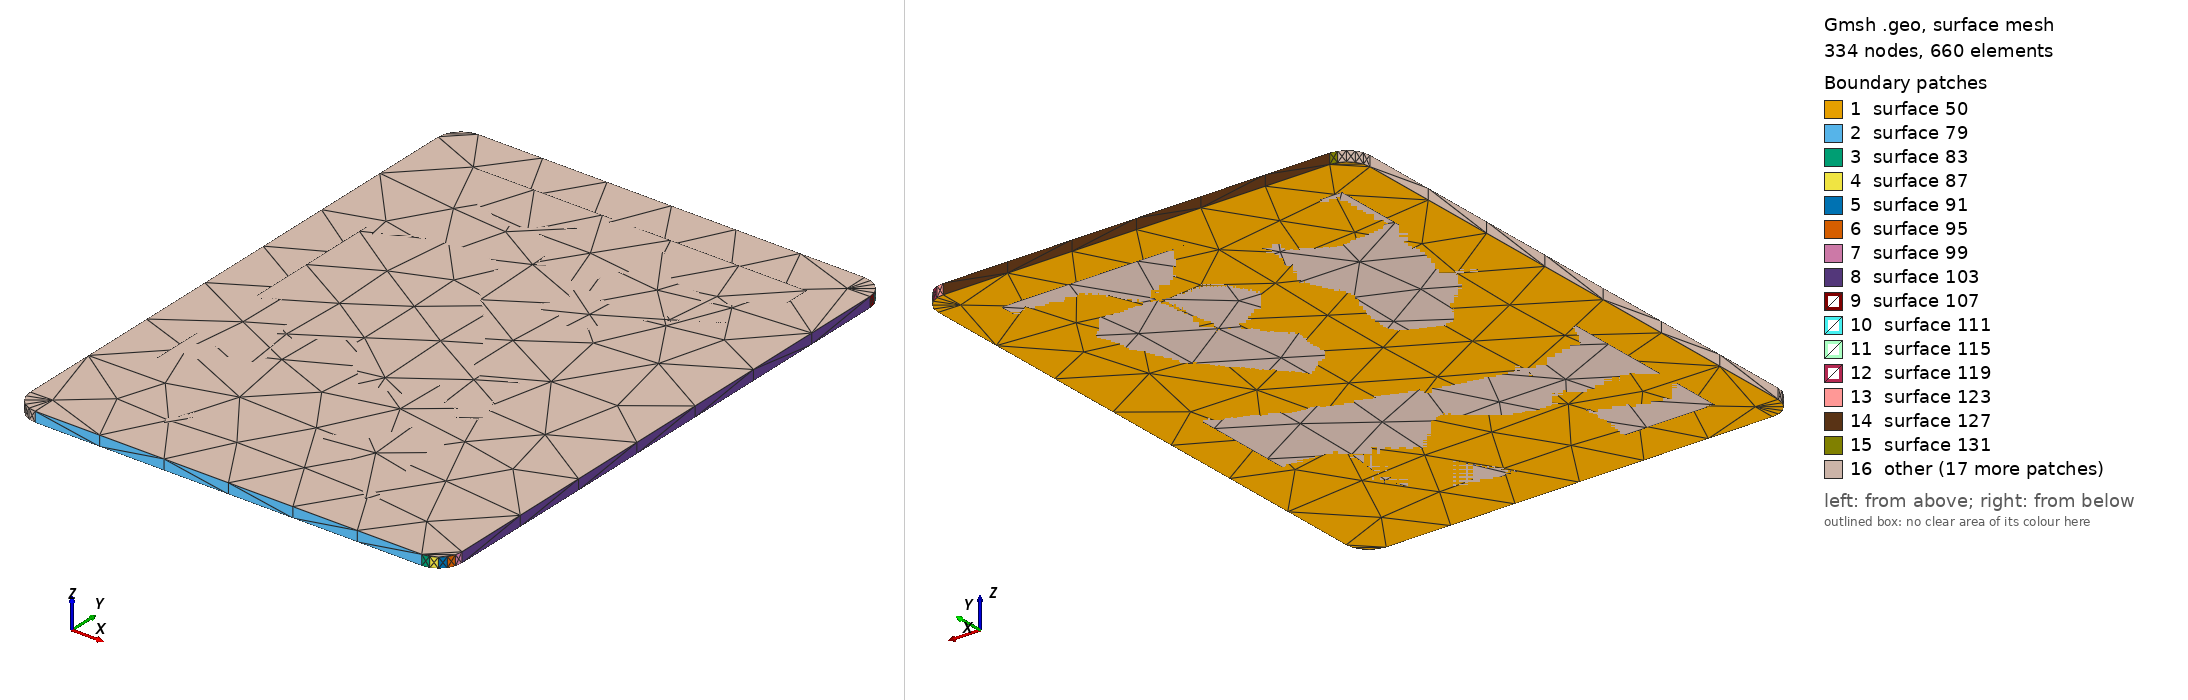

Gmsh geometry script, surface-meshed: 334 nodes, 660 surface elements. Boundary patches (legend numbers): 1 surface 50, 2 surface 79, 3 surface 83, 4 surface 87, 5 surface 91, 6 surface 95, 7 surface 99, 8 surface 103, 9 surface 107, 10 surface 111, 11 surface 115, 12 surface 119, 13 surface 123, 14 surface 127, 15 surface 131, 16 other. Left view from above one corner, right view from below the opposite corner. The script declares no physical surfaces, so the legend lists its geometric surfaces. The drawing asked Gmsh for element sizes between 1% and 20% of the model's largest extent; the script's own settings can give other sizes.

=== Net1210.geo (drawn) ===
lc = 1e-2;
Point(1) = {3.098, -0.126, 0, lc} ;
Point(2) = {3.149, -0.126, 0, lc} ;
Point(3) = {3.14993, -0.125853, 0, lc} ;
Point(4) = {3.15076, -0.125427, 0, lc} ;
Point(5) = {3.15143, -0.124763, 0, lc} ;
Point(6) = {3.15185, -0.123927, 0, lc} ;
Point(7) = {3.152, -0.123, 0, lc} ;
Point(8) = {3.152, -0.053, 0, lc} ;
Point(9) = {3.15185, -0.052073, 0, lc} ;
Point(10) = {3.15143, -0.051237, 0, lc} ;
Point(11) = {3.15076, -0.050573, 0, lc} ;
Point(12) = {3.14993, -0.050147, 0, lc} ;
Point(13) = {3.149, -0.05, 0, lc} ;
Point(14) = {3.098, -0.05, 0, lc} ;
Point(15) = {3.09707, -0.050147, 0, lc} ;
Point(16) = {3.09624, -0.050573, 0, lc} ;
Point(17) = {3.09557, -0.051237, 0, lc} ;
Point(18) = {3.09515, -0.052073, 0, lc} ;
Point(19) = {3.095, -0.053, 0, lc} ;
Point(20) = {3.095, -0.123, 0, lc} ;
Point(21) = {3.09515, -0.123927, 0, lc} ;
Point(22) = {3.09557, -0.124763, 0, lc} ;
Point(23) = {3.09624, -0.125427, 0, lc} ;
Point(24) = {3.09707, -0.125853, 0, lc} ;
Line(25) = {1,2} ;
Line(26) = {2,3} ;
Line(27) = {3,4} ;
Line(28) = {4,5} ;
Line(29) = {5,6} ;
Line(30) = {6,7} ;
Line(31) = {7,8} ;
Line(32) = {8,9} ;
Line(33) = {9,10} ;
Line(34) = {10,11} ;
Line(35) = {11,12} ;
Line(36) = {12,13} ;
Line(37) = {13,14} ;
Line(38) = {14,15} ;
Line(39) = {15,16} ;
Line(40) = {16,17} ;
Line(41) = {17,18} ;
Line(42) = {18,19} ;
Line(43) = {19,20} ;
Line(44) = {20,21} ;
Line(45) = {21,22} ;
Line(46) = {22,23} ;
Line(47) = {23,24} ;
Line(48) = {24,1} ;
Line Loop(49) = {25,26,27,28,29,30,31,32,33,34,35,36,37,38,39,40,41,42,43,44,45,46,47,48} ;
Plane Surface(50) = {49} ;
Extrude{0,0,0.00137}{ Surface{50}; }
Point(635) = {3.101, -0.12, 0, lc} ;
Point(636) = {3.101, -0.056, 0, lc} ;
Point(637) = {3.146, -0.056, 0, lc} ;
Point(638) = {3.146, -0.12, 0, lc} ;
Line(639) = {635,636} ;
Line(640) = {636,637} ;
Line(641) = {637,638} ;
Line(642) = {638,635} ;
Line Loop(643) = {639,640,641,642} ;
Plane Surface(644) = {643} ;
Extrude{0,0,0.00137}{ Surface{644}; }
